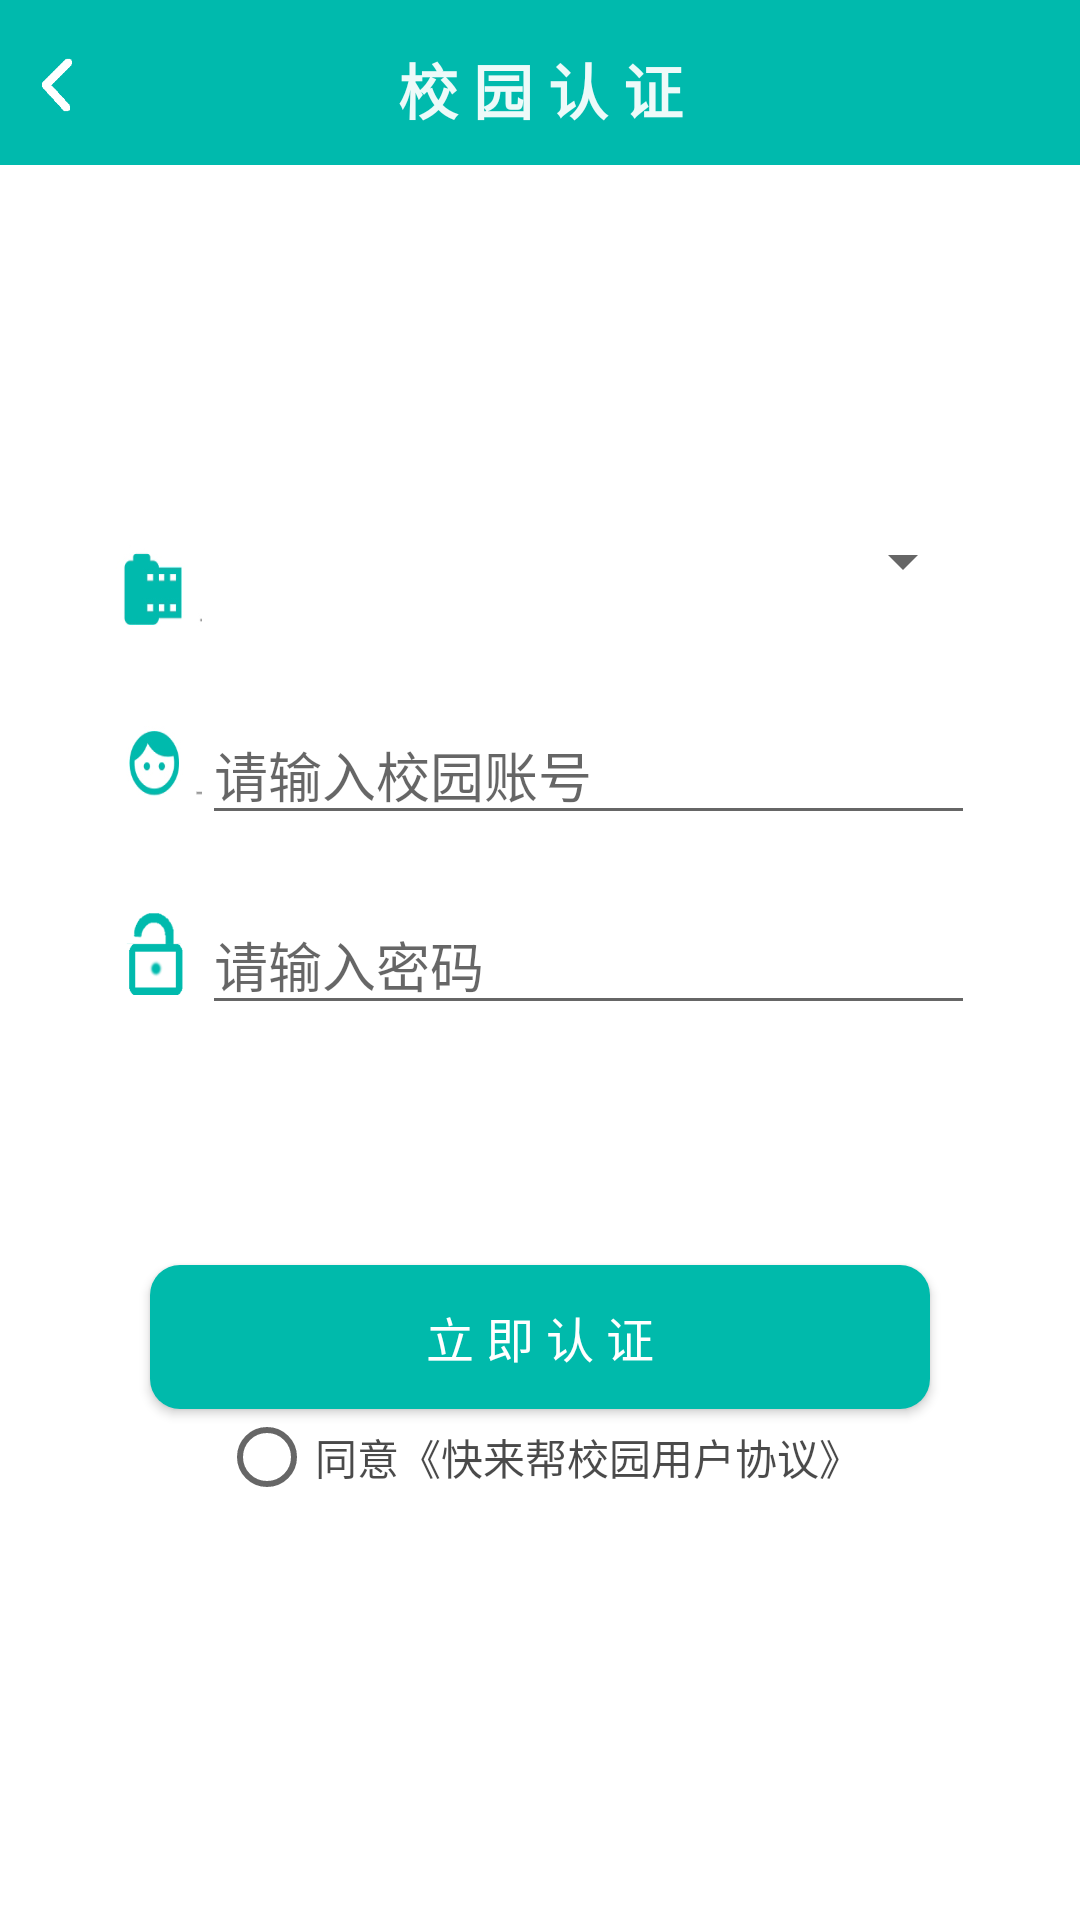

Layout XML and referenced resources for this Android screen:
<!-- AndroidManifest.xml: application theme AppTheme -->
<!-- res/layout/klb_school_authen.xml -->
<?xml version="1.0" encoding="utf-8"?>
<LinearLayout xmlns:android="http://schemas.android.com/apk/res/android"
    android:orientation="vertical" android:layout_width="match_parent"
    android:layout_height="match_parent"
    android:background="#ffffff">
    <LinearLayout
        android:id="@+id/helloworld"
        android:clickable="true"
        android:layout_width="match_parent"
        android:layout_height="55dp"
        android:background="#00baad"
        android:orientation="horizontal">
        <LinearLayout
            android:layout_width="match_parent"
            android:layout_height="wrap_content"
            android:layout_weight="1">
            <ImageView
                android:id="@+id/school_authen_back"
                android:layout_marginTop="9dp"
                android:layout_marginLeft="4dp"
                android:layout_gravity="center"
                android:layout_width="30dp"
                android:layout_height="30dp"
                android:background="@mipmap/angleleft" />
        </LinearLayout>

        <TextView
            android:paddingTop="10dp"
            android:layout_width="match_parent"
            android:layout_height="wrap_content"
            android:layout_marginTop="5dp"
            android:typeface="normal"
            android:layout_weight="1"
            android:textSize="20dp"
            android:text="校 园 认 证"
            android:textColor="#EDFFFFFF"
            android:textStyle="bold"
            android:gravity="center"/>
        <TextView
            android:layout_width="match_parent"
            android:layout_height="wrap_content"
            android:layout_marginTop="1dp"
            android:textStyle="bold"
            android:layout_weight="1"/>
    </LinearLayout>
    <LinearLayout
        android:layout_marginLeft="35dp"
        android:layout_marginRight="35dp"
        android:layout_marginTop="120dp"
        android:orientation="horizontal"
        android:layout_width="match_parent"
        android:layout_height="wrap_content">
        <ImageView
            android:layout_width="match_parent"
            android:layout_height="40dp"
            android:layout_weight="8"
            android:background="@mipmap/school_first"/>
        <Spinner
            android:id="@+id/school_choose"
            android:layout_width="match_parent"
            android:layout_weight="1"
            android:layout_height="wrap_content" />
    </LinearLayout>
    <LinearLayout
        android:layout_marginLeft="35dp"
        android:layout_marginRight="35dp"
        android:layout_marginTop="20dp"
        android:orientation="horizontal"
        android:layout_width="match_parent"
        android:layout_height="wrap_content">
        <ImageView
            android:layout_width="match_parent"
            android:layout_height="40dp"
            android:layout_weight="8"
            android:background="@mipmap/school_second"/>
        <EditText
            android:hint="请输入校园账号"
            android:id="@+id/school_account"
            android:layout_width="match_parent"
            android:layout_weight="1"
            android:layout_height="wrap_content" />
    </LinearLayout>
    <LinearLayout
        android:layout_marginLeft="35dp"
        android:layout_marginRight="35dp"
        android:layout_marginTop="20dp"
        android:orientation="horizontal"
        android:layout_width="match_parent"
        android:layout_height="wrap_content">
        <ImageView
            android:layout_width="match_parent"
            android:layout_height="40dp"
            android:layout_weight="8"
            android:background="@mipmap/unlockgreen"/>
        <EditText
            android:hint="请输入密码"
            android:id="@+id/school_paswd"
            android:layout_width="match_parent"
            android:layout_weight="1"
            android:layout_height="wrap_content" />
    </LinearLayout>
    <Button
        android:layout_marginLeft="50dp"
        android:layout_marginRight="50dp"
        android:layout_marginTop="80dp"
        android:text="立 即 认 证"
        android:textSize="16dp"
        android:textColor="#ffffff"
        android:background="@drawable/yuanjiao"
        android:id="@+id/school_authen_support"
        android:layout_width="match_parent"
        android:layout_height="wrap_content" />
    <RadioButton
        android:textColor="#B5000000"
        android:layout_gravity="center"
        android:text="同意《快来帮校园用户协议》"
        android:layout_width="wrap_content"
        android:layout_height="wrap_content" />
</LinearLayout>
<!-- resources referenced by this layout -->
<resources>
  <!-- drawable yuanjiao (drawable) -->
  <?xml version="1.0" encoding="utf-8"?>
  <shape xmlns:android="http://schemas.android.com/apk/res/android">
      <solid android:color="#00baab" />
      <corners
          android:topLeftRadius="10dp"
          android:topRightRadius="10dp"
          android:bottomRightRadius="10dp"
          android:bottomLeftRadius="10dp"/>
  </shape>
  <!-- mipmap angleleft: png bitmap (mipmap-mdpi, 3204 bytes) -->
  <!-- mipmap school_first: jpg bitmap (mipmap-mdpi, 18243 bytes) -->
  <!-- mipmap school_second: jpg bitmap (mipmap-mdpi, 26876 bytes) -->
  <!-- mipmap unlockgreen: png bitmap (mipmap-mdpi, 4840 bytes) -->
  <style name="AppTheme" parent="Theme.AppCompat.Light.DarkActionBar">
          
          <item name="colorPrimary">@color/colorPrimary</item>
          <item name="colorPrimaryDark">@color/colorPrimaryDark</item>
          <item name="colorAccent">@color/colorAccent</item>
      </style>
  <color name="colorPrimary">#008577</color>
  <color name="colorPrimaryDark">#00574B</color>
  <color name="colorAccent">#D81B60</color>
</resources>
